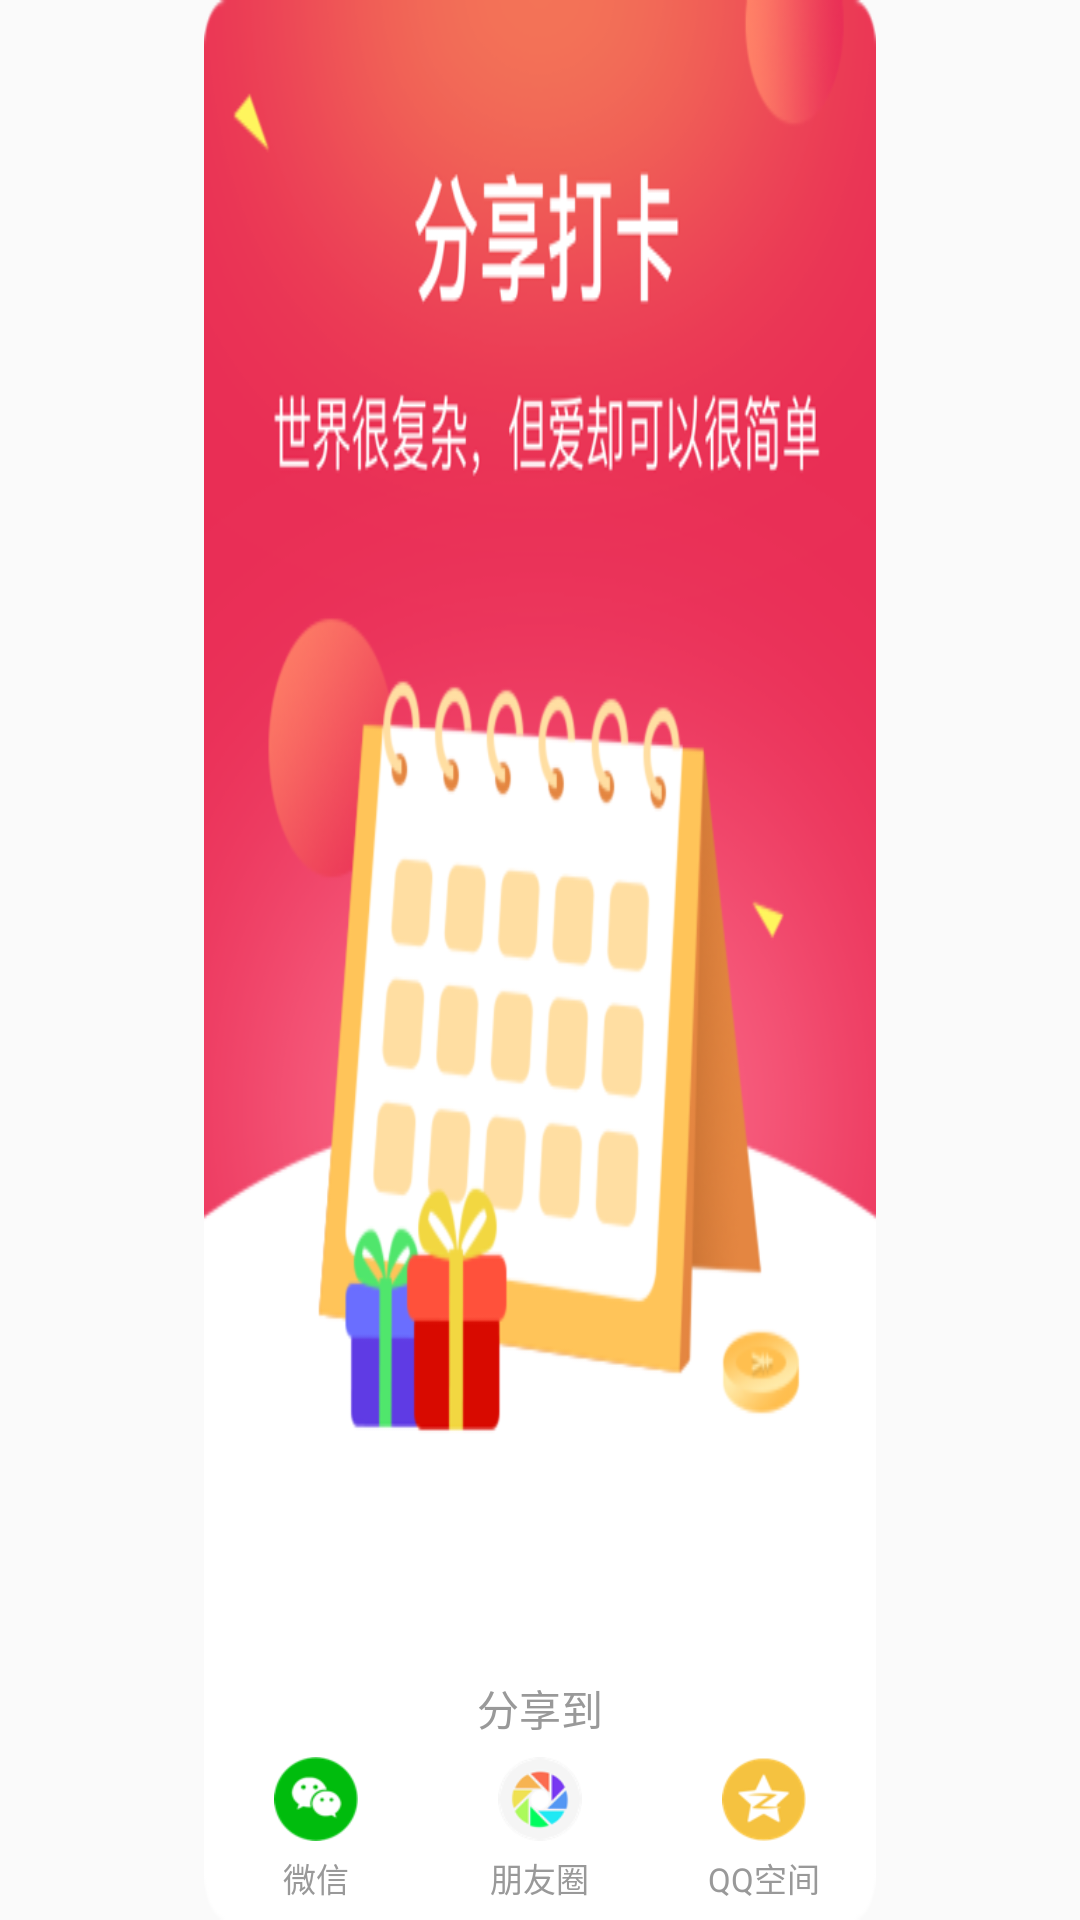

The Android layout XML behind this screen, and the referenced resources:
<!-- AndroidManifest.xml: application theme AppTheme -->
<!-- res/layout/dialog_share.xml -->
<?xml version="1.0" encoding="utf-8"?>
<LinearLayout xmlns:android="http://schemas.android.com/apk/res/android"
    android:layout_width="match_parent"
    android:layout_height="match_parent"
    android:orientation="vertical">
    
    <RelativeLayout
        android:id="@+id/whiteBgView"
        android:layout_width="match_parent"
        android:layout_height="wrap_content"
        android:layout_centerInParent="true"
        android:layout_marginLeft="68dp"
        android:layout_marginRight="68dp"
        android:background="@drawable/bg_share_white">

        <LinearLayout
            android:id="@+id/bottomLayout"
            android:layout_width="match_parent"
            android:layout_height="wrap_content"
            android:layout_alignParentBottom="true"
            android:gravity="center_horizontal"
            android:orientation="horizontal"
            android:paddingBottom="6dp">

            <LinearLayout
                android:id="@+id/weixinLayout"
                android:layout_width="0dp"
                android:layout_weight="1"
                android:layout_height="wrap_content"
                android:gravity="center"
                android:orientation="vertical">

                <ImageView
                    android:layout_width="28dp"
                    android:layout_height="28dp"
                    android:background="@drawable/weixin" />

                <TextView
                    android:layout_width="wrap_content"
                    android:layout_height="wrap_content"
                    android:layout_marginTop="4dp"
                    android:text="微信"
                    android:textColor="@color/gray_999"
                    android:textSize="11sp" />
            </LinearLayout>

            <LinearLayout
                android:id="@+id/pengyouquanLayout"
                android:layout_width="0dp"
                android:layout_weight="1"
                android:layout_height="wrap_content"
                android:gravity="center"
                android:orientation="vertical">

                <ImageView
                    android:layout_width="28dp"
                    android:layout_height="28dp"
                    android:background="@drawable/pengyouquan" />

                <TextView
                    android:layout_width="wrap_content"
                    android:layout_height="wrap_content"
                    android:layout_marginTop="4dp"
                    android:text="朋友圈"
                    android:textColor="@color/gray_999"
                    android:textSize="11sp" />
            </LinearLayout>

            <LinearLayout
                android:id="@+id/qqLayout"
                android:layout_width="0dp"
                android:layout_weight="1"
                android:layout_height="wrap_content"
                android:gravity="center"
                android:orientation="vertical">

                <ImageView
                    android:layout_width="28dp"
                    android:layout_height="28dp"
                    android:background="@drawable/qqzone" />

                <TextView
                    android:layout_width="wrap_content"
                    android:layout_height="wrap_content"
                    android:layout_marginTop="4dp"
                    android:text="QQ空间"
                    android:textColor="@color/gray_999"
                    android:textSize="11sp" />
            </LinearLayout>

        </LinearLayout>

        <TextView
            android:id="@+id/shareto"
            android:layout_width="wrap_content"
            android:layout_height="wrap_content"
            android:layout_above="@id/bottomLayout"
            android:layout_centerHorizontal="true"
            android:layout_marginBottom="6dp"
            android:text="分享到"
            android:textColor="@color/gray_999"
            android:textSize="14sp" />

    </RelativeLayout>

    <ImageView
        android:id="@+id/closeBtn"
        android:layout_width="31dp"
        android:layout_height="31dp"
        android:layout_gravity="center_horizontal"
        android:layout_marginTop="20dp"
        android:background="@drawable/icon_cancel" />

</LinearLayout>
<!-- resources referenced by this layout -->
<resources>
  <color name="gray_999">#999999</color>
  <!-- drawable bg_share_dialog: png bitmap (drawable-xhdpi, 504409 bytes) -->
  <!-- drawable bg_share_white: png bitmap (drawable-xhdpi, 137191 bytes) -->
  <!-- drawable icon_cancel: png bitmap (drawable-xhdpi, 1468 bytes) -->
  <!-- drawable pengyouquan: png bitmap (drawable-xhdpi, 3809 bytes) -->
  <!-- drawable qqzone: png bitmap (drawable-xhdpi, 3353 bytes) -->
  <!-- drawable weixin: png bitmap (drawable-xhdpi, 3181 bytes) -->
  <style name="AppTheme" parent="Theme.AppCompat.Light.NoActionBar">
          
          <item name="colorPrimary">@color/colorPrimary</item>
          <item name="colorPrimaryDark">@color/colorPrimaryDark</item>
          <item name="colorAccent">@color/colorAccent</item>
      </style>
  <color name="colorPrimary">#ffffff</color>
  <color name="colorPrimaryDark">#ffffff</color>
  <color name="colorAccent">#ffffff</color>
</resources>
